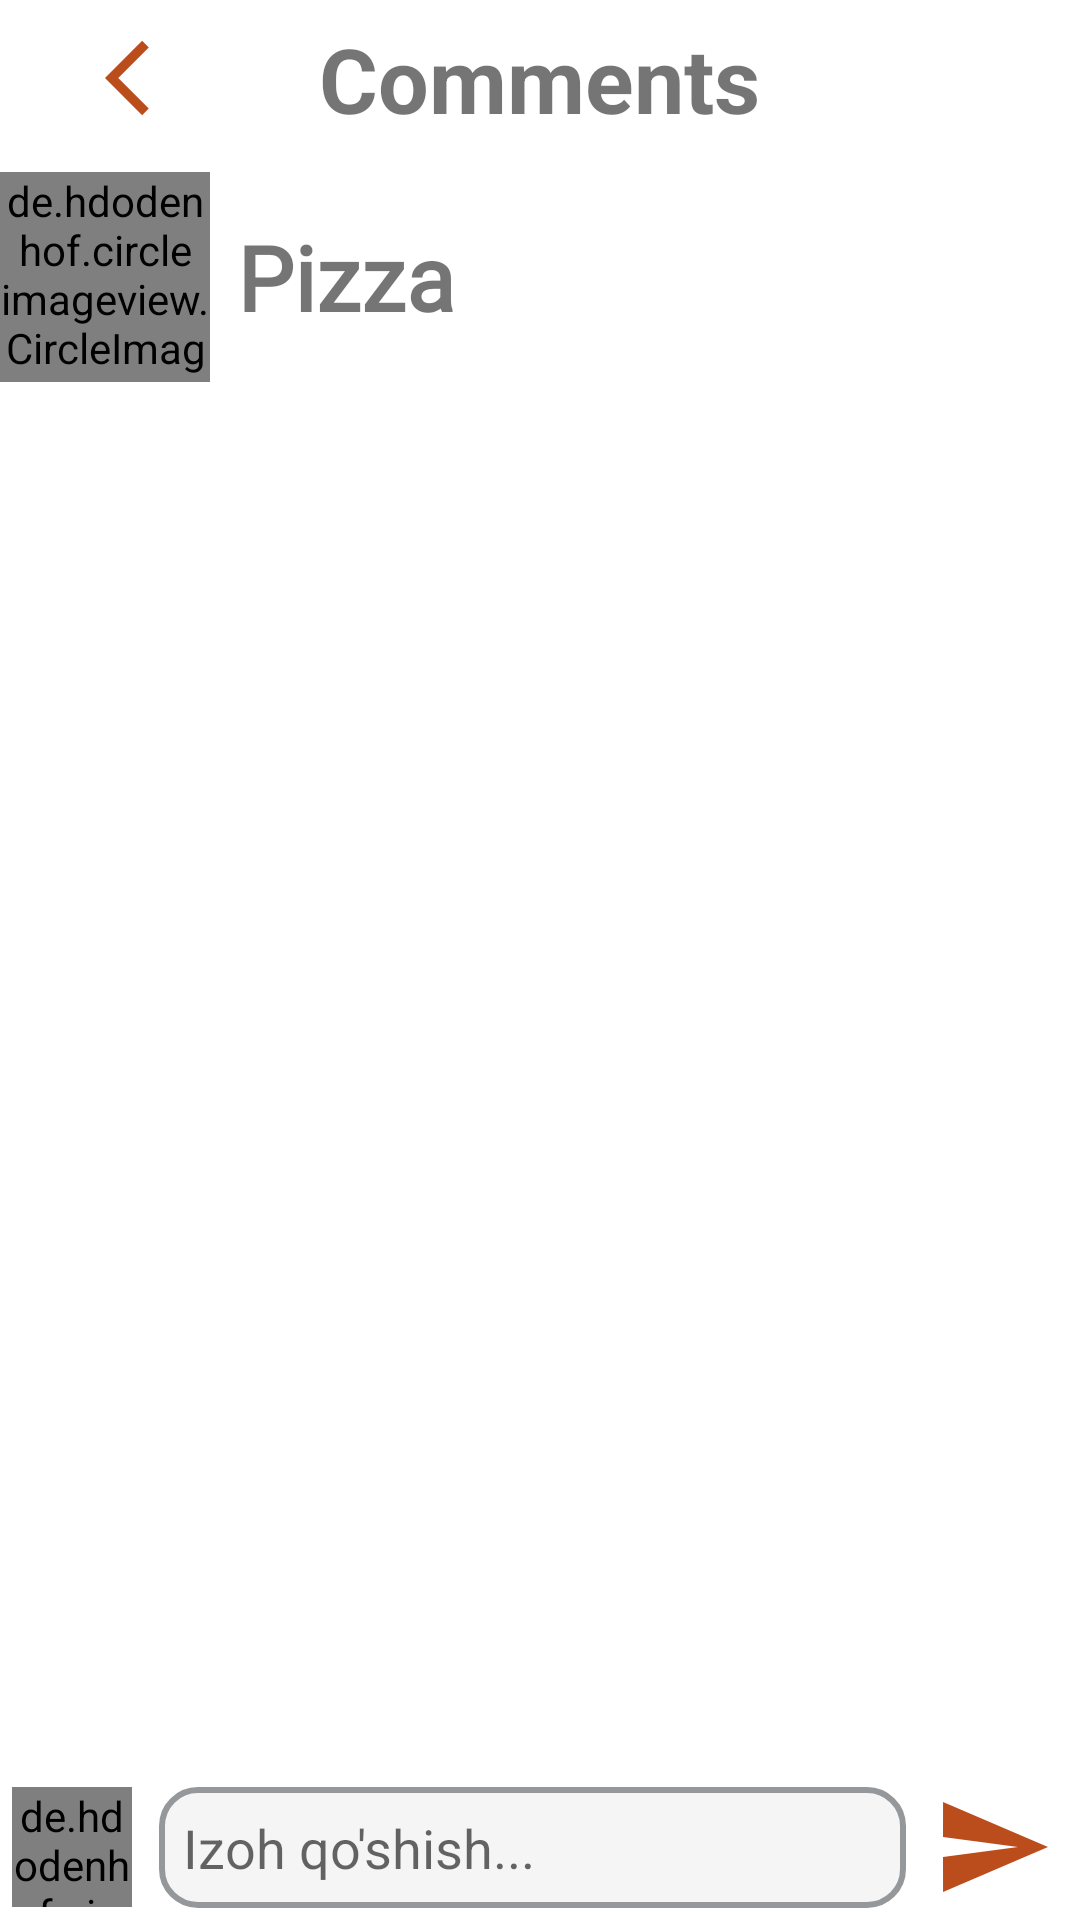

Android layout source for this screen:
<!-- AndroidManifest.xml: application theme Theme.FoodOrder2 -->
<!-- res/layout/activity_comment.xml -->
<?xml version="1.0" encoding="utf-8"?>
<RelativeLayout xmlns:android="http://schemas.android.com/apk/res/android"
    xmlns:app="http://schemas.android.com/apk/res-auto"
    xmlns:tools="http://schemas.android.com/tools"
    android:layout_width="match_parent"
    android:layout_height="match_parent"
    tools:context=".Activity.CommentActivity">

    <RelativeLayout
        android:id="@+id/include"
        android:layout_width="match_parent"
        android:layout_height="wrap_content"
        android:paddingLeft="@dimen/size_30dp"
        android:paddingTop="@dimen/size_12dp"
        android:paddingRight="@dimen/size_30dp"
        app:layout_constraintEnd_toEndOf="parent"
        app:layout_constraintStart_toStartOf="parent"
        app:layout_constraintTop_toTopOf="parent">

        <ImageView
            android:id="@+id/image_back"
            android:layout_width="@dimen/size_40dp"
            android:layout_height="@dimen/size_40dp"
            android:layout_centerVertical="true"
            android:padding="@dimen/size_5dp"
            android:src="@drawable/ic_baseline_arrow_back_ios_24" />

        <TextView
            android:id="@+id/is"
            android:layout_width="wrap_content"
            android:layout_height="wrap_content"
            android:layout_centerHorizontal="true"
            android:layout_centerVertical="true"

            android:text="Comments"

            android:textSize="@dimen/text_30sp"
            android:textStyle="bold" />

    </RelativeLayout>

    <LinearLayout
        android:id="@+id/nimaligi"
        android:layout_width="match_parent"
        android:layout_height="@dimen/size_80dp"
        android:layout_below="@+id/include">

        <de.hdodenhof.circleimageview.CircleImageView
            android:id="@+id/image_nimaligi"
            android:layout_width="@dimen/size_70dp"
            android:layout_height="@dimen/size_70dp"
            android:layout_gravity="center_vertical"
            android:src="@drawable/ic_baseline_person_pin_24" />

        <TextView
            android:id="@+id/nameComen"
            android:layout_width="wrap_content"
            android:layout_height="wrap_content"
            android:layout_gravity="center_vertical"
            android:layout_marginLeft="@dimen/size_10dp"
            android:fontFamily="@font/baloo"
            android:text="Pizza"
            android:textSize="@dimen/text_30sp"
            android:textStyle="bold" />
    </LinearLayout>

    <androidx.recyclerview.widget.RecyclerView
        android:id="@+id/recyclerComment"
        android:layout_width="match_parent"
        android:layout_height="wrap_content"
        android:layout_below="@+id/nimaligi" />

    <RelativeLayout
        android:id="@+id/bottom"
        android:layout_width="match_parent"
        android:layout_height="wrap_content"
        android:layout_alignParentBottom="true"
        android:background="#fff"
        android:padding="@dimen/size_4dp"

        >

        <de.hdodenhof.circleimageview.CircleImageView
            android:id="@+id/image_profile"
            android:layout_width="@dimen/size_40dp"
            android:layout_height="@dimen/size_40dp"
            android:src="@drawable/ic_baseline_person_pin_24" />

        <EditText
            android:id="@+id/add_coment"
            android:layout_width="match_parent"
            android:layout_height="wrap_content"
            android:layout_centerVertical="true"
            android:layout_marginLeft="@dimen/size_10dp"
            android:layout_marginRight="@dimen/size_10dp"
            android:layout_toLeftOf="@id/post"
            android:layout_toRightOf="@id/image_profile"
            android:background="@drawable/search_backgraun"
            android:hint="Izoh qo'shish..."
            android:padding="@dimen/size_8dp" />

        <ImageButton
            android:id="@+id/post"
            android:layout_width="@dimen/size_40dp"
            android:layout_height="@dimen/size_40dp"
            android:layout_alignParentRight="true"
            android:layout_centerVertical="true"
            android:layout_marginRight="@dimen/size_5dp"
            android:backgroundTint="#00000000"
            android:src="@drawable/ic_baseline_send_24" />

    </RelativeLayout>

</RelativeLayout>
<!-- resources referenced by this layout -->
<resources>
  <dimen name="size_10dp">9dp</dimen>
  <dimen name="size_12dp">12dp</dimen>
  <dimen name="size_30dp">30dp</dimen>
  <dimen name="size_40dp">40dp</dimen>
  <dimen name="size_4dp">4dp</dimen>
  <dimen name="size_5dp">5dp</dimen>
  <dimen name="size_70dp">70dp</dimen>
  <dimen name="size_80dp">80dp</dimen>
  <dimen name="size_8dp">8dp</dimen>
  <dimen name="text_30sp">30sp</dimen>
  <!-- drawable ic_baseline_arrow_back_ios_24 (drawable) -->
  <vector android:autoMirrored="true" android:height="24dp"
      android:tint="#BB4D1C" android:viewportHeight="24"
      android:viewportWidth="24" android:width="24dp" xmlns:android="http://schemas.android.com/apk/res/android">
      <path android:fillColor="@android:color/white" android:pathData="M11.67,3.87L9.9,2.1 0,12l9.9,9.9 1.77,-1.77L3.54,12z"/>
  </vector>
  <!-- drawable ic_baseline_person_pin_24 (drawable) -->
  <vector android:height="24dp" android:tint="#BB4D1C"
      android:viewportHeight="24" android:viewportWidth="24"
      android:width="24dp" xmlns:android="http://schemas.android.com/apk/res/android">
      <path android:fillColor="@android:color/white" android:pathData="M12,2c-4.97,0 -9,4.03 -9,9 0,4.17 2.84,7.67 6.69,8.69L12,22l2.31,-2.31C18.16,18.67 21,15.17 21,11c0,-4.97 -4.03,-9 -9,-9zM12,4c1.66,0 3,1.34 3,3s-1.34,3 -3,3 -3,-1.34 -3,-3 1.34,-3 3,-3zM12,18.3c-2.5,0 -4.71,-1.28 -6,-3.22 0.03,-1.99 4,-3.08 6,-3.08 1.99,0 5.97,1.09 6,3.08 -1.29,1.94 -3.5,3.22 -6,3.22z"/>
  </vector>
  <!-- drawable ic_baseline_send_24 (drawable) -->
  <vector android:autoMirrored="true" android:height="@dimen/size_40dp"
      android:tint="#BB4D1C" android:viewportHeight="24"
      android:viewportWidth="24" android:width="@dimen/size_40dp" xmlns:android="http://schemas.android.com/apk/res/android">
      <path android:fillColor="@android:color/white" android:pathData="M2.01,21L23,12 2.01,3 2,10l15,2 -15,2z"/>
  </vector>
  <!-- drawable search_backgraun (drawable) -->
  <?xml version="1.0" encoding="utf-8"?>
  <shape xmlns:android="http://schemas.android.com/apk/res/android">
      <stroke android:color="#95989A" android:width="@dimen/size_2dp"/>
       <gradient android:startColor="#f5f5f5"
           android:endColor="#f5f5f5"/>
      <corners android:radius="@dimen/size_12dp"/>
  </shape>
  <style name="Theme.FoodOrder2" parent="Theme.MaterialComponents.DayNight.NoActionBar">
          
          <item name="colorPrimary">@color/purple_500</item>
          <item name="colorPrimaryVariant">@color/purple_700</item>
          <item name="colorOnPrimary">@color/white</item>
          
          <item name="colorSecondary">@color/teal_200</item>
          <item name="colorSecondaryVariant">@color/teal_700</item>
          <item name="colorOnSecondary">@color/black</item>
          
          <item name="android:statusBarColor" tools:targetApi="l">?attr/colorPrimaryVariant</item>
          
      </style>
  <dimen name="size_2dp">2dp</dimen>
  <color name="purple_500">#BAC3C2</color>
  <color name="purple_700">#FF3700B3</color>
  <color name="white">#FFFFFFFF</color>
  <color name="teal_200">#FF03DAC5</color>
  <color name="teal_700">#FF018786</color>
  <color name="black">#FF000000</color>
</resources>
